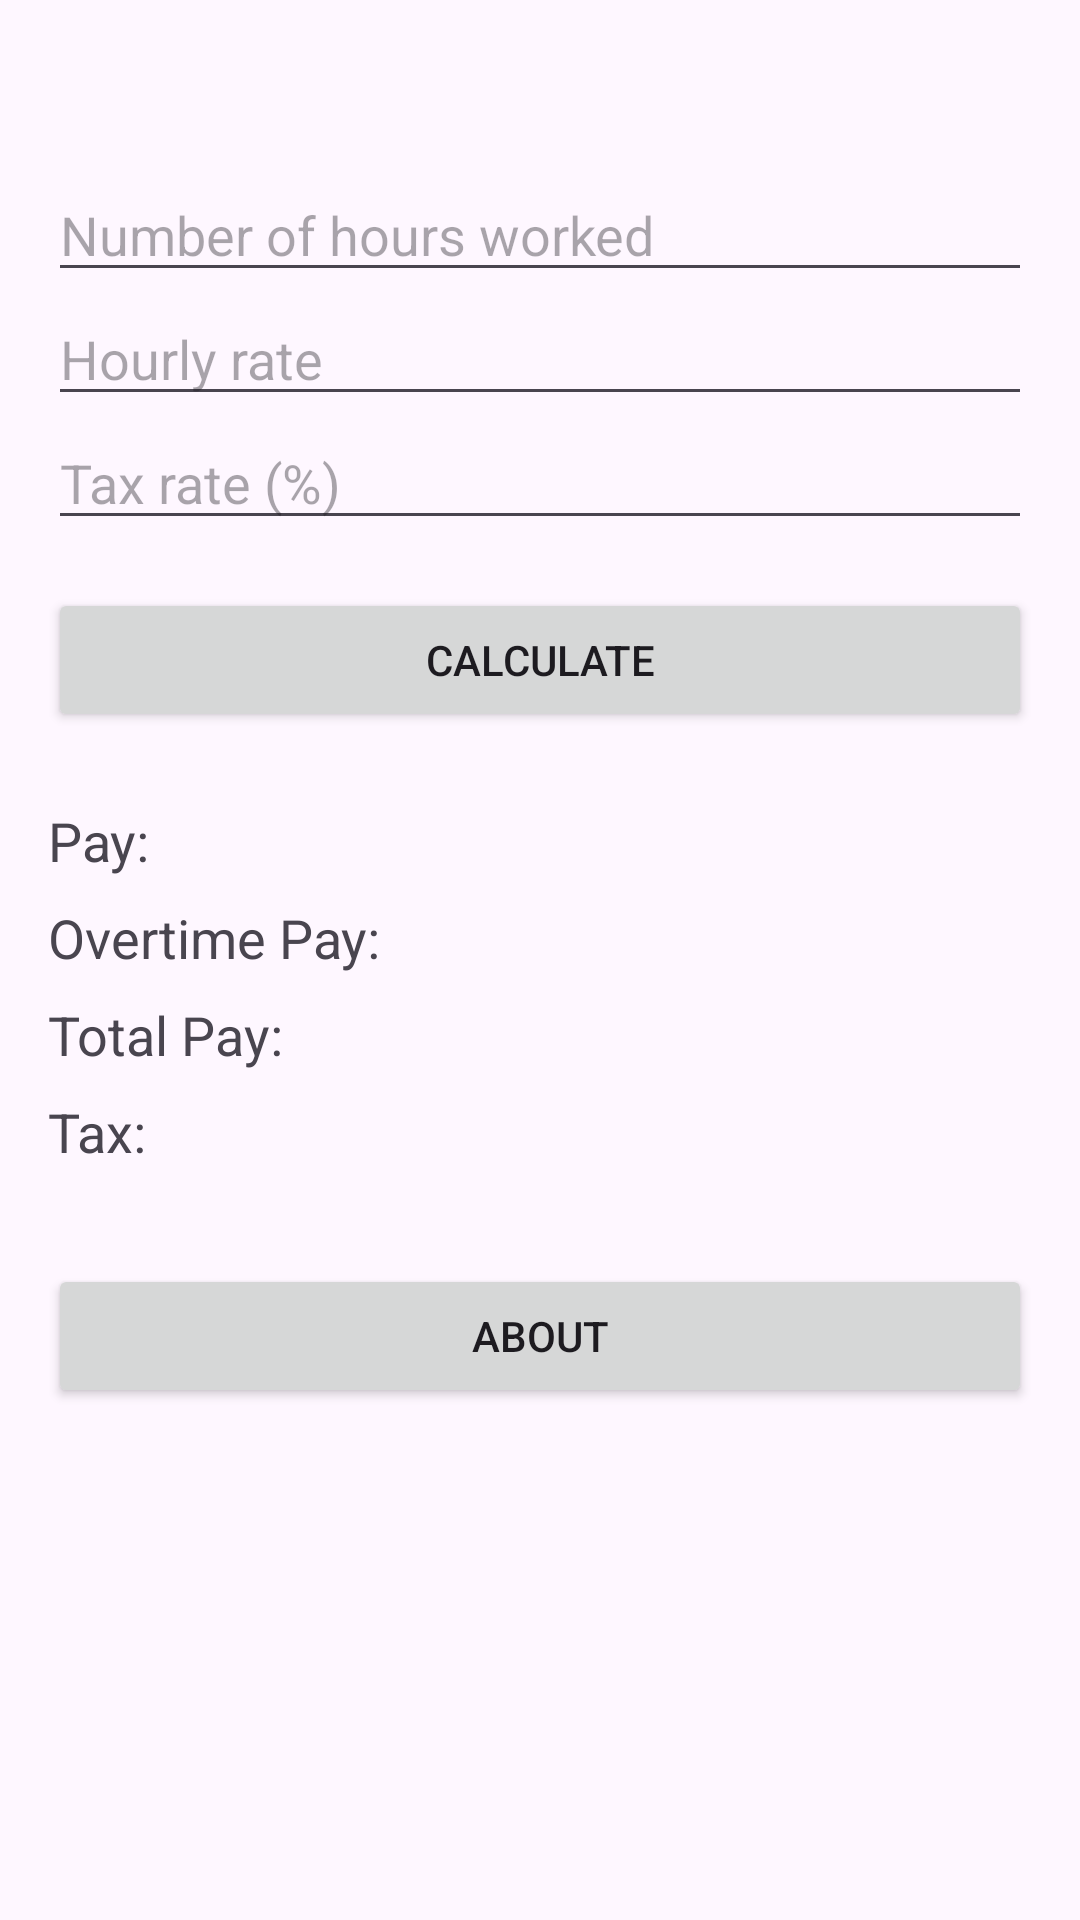

Reconstruct the res/layout file that produces this screen, plus the resources it refers to.
<!-- AndroidManifest.xml: application theme Theme.PayCalculator_Assgn1 -->
<!-- res/layout/activity_main.xml -->
<?xml version="1.0" encoding="utf-8"?>
<LinearLayout xmlns:android="http://schemas.android.com/apk/res/android"
    android:layout_width="match_parent"
    android:layout_height="match_parent"
    android:orientation="vertical"
    android:padding="16dp">

    <Space
        android:layout_width="match_parent"
        android:layout_height="40dp" />

    <EditText
        android:id="@+id/etHours"
        android:layout_width="match_parent"
        android:layout_height="wrap_content"
        android:hint="Number of hours worked"
        android:inputType="numberDecimal" />

    <EditText
        android:id="@+id/etRate"
        android:layout_width="match_parent"
        android:layout_height="wrap_content"
        android:hint="Hourly rate"
        android:inputType="numberDecimal" />

    <EditText
        android:id="@+id/etTax"
        android:layout_width="match_parent"
        android:layout_height="wrap_content"
        android:hint="Tax rate (%)"
        android:inputType="numberDecimal" />

    <Button
        android:id="@+id/btnCalculate"
        android:layout_width="match_parent"
        android:layout_height="wrap_content"
        android:layout_marginTop="16dp"
        android:text="Calculate" />

    <TextView
        android:id="@+id/tvPay"
        android:layout_width="match_parent"
        android:layout_height="wrap_content"
        android:layout_marginTop="24dp"
        android:text="Pay: "
        android:textSize="18sp" />

    <TextView
        android:id="@+id/tvOvertime"
        android:layout_width="match_parent"
        android:layout_height="wrap_content"
        android:layout_marginTop="8dp"
        android:text="Overtime Pay: "
        android:textSize="18sp" />

    <TextView
        android:id="@+id/tvTotal"
        android:layout_width="match_parent"
        android:layout_height="wrap_content"
        android:layout_marginTop="8dp"
        android:text="Total Pay: "
        android:textSize="18sp" />

    <TextView
        android:id="@+id/tvTaxResult"
        android:layout_width="match_parent"
        android:layout_height="wrap_content"
        android:layout_marginTop="8dp"
        android:text="Tax: "
        android:textSize="18sp" />

    <Button
        android:id="@+id/btnAbout"
        android:layout_width="match_parent"
        android:layout_height="wrap_content"
        android:layout_marginTop="32dp"
        android:text="About" />

</LinearLayout>
<!-- resources referenced by this layout -->
<resources>
  <style name="Theme.PayCalculator_Assgn1" parent="Theme.Material3.DayNight" />
</resources>
